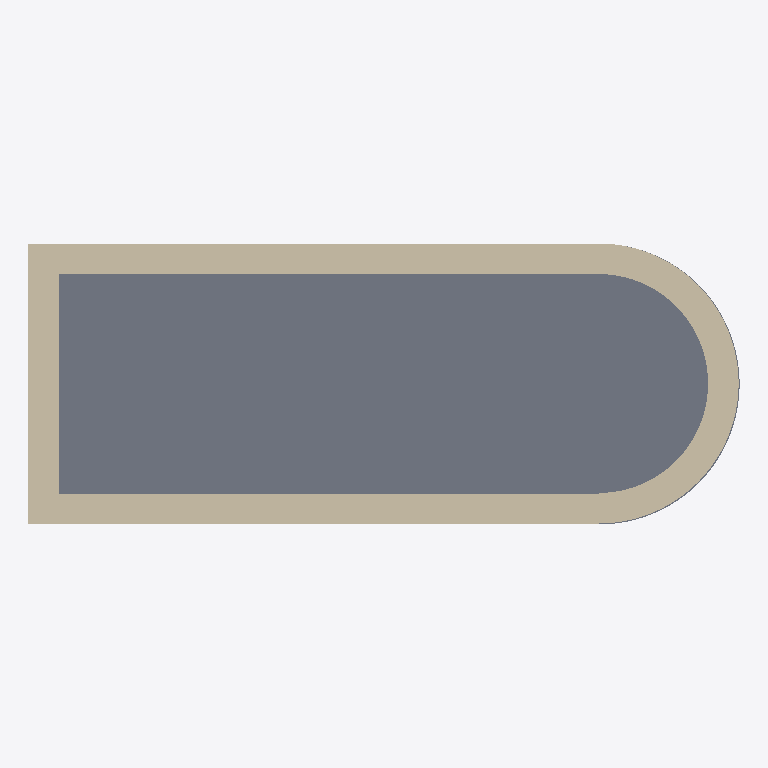
Plan cut of the same IFC building model at storey 'Level 1' (level 1.15 m, cut at 2.55 m), seen from above with north up, elements coloured by IFC class (only those large enough to see are counted): 4 walls (beige), 1 slab (grey). Cut surfaces are drawn darker.
Extent 7.0 m × 2.8 m × 4.2 m (x, y, z). Storeys (2): Level 1 at 1.15 m; Level 2 at 4.70 m. Elements (6): 4 IfcWallStandardCase, 2 IfcSlab.

HEADER;
FILE_DESCRIPTION(('ViewDefinition [CoordinationView]'),'2;1');
FILE_NAME('test_building.ifc','2013-01-21T21:29:09',(''),(''),'Autodesk Revit 2013','20120221_2030(x64) - Exporter 2.5.0.0 - Default ','');
FILE_SCHEMA(('IFC2X3'));
ENDSEC;
DATA;
#64=IFCPROJECT('3SnGK6xX9DWO4W9hsuDeME',#32,'Project Number',$,$,'Project Name','Project Status',(#57,#62),#52);
#940=IFCSITE('3SnGK6xX9DWO4W9hsuDeMC',#32,'Default',$,'',#939,$,$,.ELEMENT.,(35,31,38,657226),(24,4,7,109985),-0.0,$,$);
#68=IFCBUILDING('3SnGK6xX9DWO4W9hsuDeMF',#32,'',$,$,#28,$,'',.ELEMENT.,$,$,#66);
#78=IFCBUILDINGSTOREY('3SnGK6xX9DWO4W9hr7oNj9',#32,'Level 1',$,$,#77,$,'Level 1',.ELEMENT.,1.15);
#83=IFCBUILDINGSTOREY('3SnGK6xX9DWO4W9hr7oNZ8',#32,'Level 2',$,$,#82,$,'Level 2',.ELEMENT.,4.70000000000035);
#473=IFCSLAB('3xMluom_vEMw_9ZZd0jaUh',#32,'Floor:TUC_floor:198943',$,'Floor:TUC_floor',#424,#471,'198943',.FLOOR.);
#581=IFCWALLSTANDARDCASE('0xuJMYKDX2dua_R5OK8eEl',#32,'Basic Wall:TUC_exterior_wall:351300',$,'Basic Wall:TUC_exterior_wall:248183',#556,#579,'351300');
#781=IFCWALLSTANDARDCASE('3bKP26ABj4KR$ZpVCi7_M5',#32,'Basic Wall:TUC_exterior_wall:518871',$,'Basic Wall:TUC_exterior_wall:248183',#762,#779,'518871');
#727=IFCWALLSTANDARDCASE('1hp4NQvg5BF8tmUgPUVZvw',#32,'Basic Wall:TUC_exterior_wall:468497',$,'Basic Wall:TUC_exterior_wall:248183',#676,#725,'468497');
#829=IFCWALLSTANDARDCASE('3bKP26ABj4KR$ZpVCi7_HS',#32,'Basic Wall:TUC_exterior_wall:518926',$,'Basic Wall:TUC_exterior_wall:248183',#810,#827,'518926');
ENDSEC;
